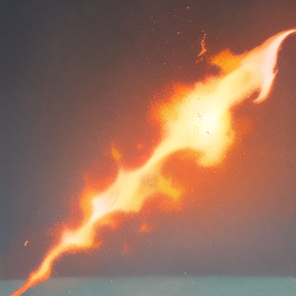
Generation parameters embedded in this image by AUTOMATIC1111 Stable Diffusion web UI or a fork of it (Forge, ...) (PNG 'parameters' text chunk):
fire magic projectile, extremely detailed, masterpiece, realistic, no humans, no animals, simple background <lora:anyloraCheckpoint_bakedvaeBlessedFp16:1>
Negative prompt: lowres, bad anatomy, bad hands, text, error, missing fingers, extra digit, fewer digits, cropped, worst quality, low quality, normal quality, jpeg artifacts, signature, watermark, username, blurry, bad eyes
Steps: 28, Sampler: Euler a, CFG scale: 4.5, Seed: 1849343673, Size: 300x300, Model hash: 5493a0ec49, Model: abyssorangemix3AOM3_aom3a1b, Version: v1.4.0